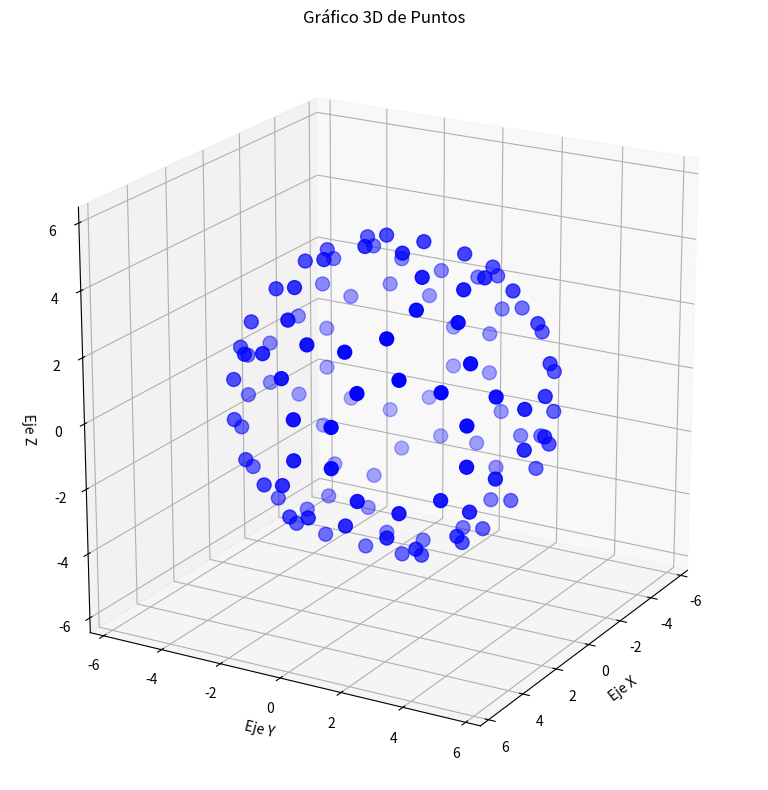

The script that saved this image:
import matplotlib.pyplot as plt
import numpy as np
from mpl_toolkits.mplot3d import Axes3D
from math import pow, sqrt
from scipy.constants import golden as phi
from sympy import S, N

def __plot_coordenadas(coordenadas):
    # Convertimos la lista de tuplas a arrays de NumPy para cada dimensión
    x = [punto[0] for punto in coordenadas]
    y = [punto[1] for punto in coordenadas]
    z = [punto[2] for punto in coordenadas]

    # Calculamos los valores máximos y mínimos para cada eje
    x_min, x_max = min(x), max(x)
    y_min, y_max = min(y), max(y)
    z_min, z_max = min(z), max(z)
    
    # Calculamos el rango más grande entre los tres ejes
    x_range = x_max - x_min
    y_range = y_max - y_min
    z_range = z_max - z_min
    max_range = max(x_range, y_range, z_range)
    
    # Calculamos el centro de cada eje
    x_center = (x_max + x_min) / 2
    y_center = (y_max + y_min) / 2
    z_center = (z_max + z_min) / 2
    
    # Añadimos un pequeño margen para mejor visualización (20% extra)
    margin = max_range * 0.2
    
    # Creamos la figura y el eje 3D
    fig = plt.figure(figsize=(10, 8))
    ax = fig.add_subplot(111, projection='3d')

    # Graficamos los puntos
    ax.scatter(x, y, z, color='blue', s=100, marker='o')

    # Configuramos el gráfico
    ax.set_box_aspect([1, 1, 1])
    ax.set_xlabel('Eje X')
    ax.set_ylabel('Eje Y')
    ax.set_zlabel('Eje Z')
    ax.set_title('Gráfico 3D de Puntos')

    # Establecemos límites dinámicos basados en los datos
    ax.set_xlim(x_center - (max_range/2 + margin), x_center + (max_range/2 + margin))
    ax.set_ylim(y_center - (max_range/2 + margin), y_center + (max_range/2 + margin))
    ax.set_zlim(z_center - (max_range/2 + margin), z_center + (max_range/2 + margin))

    # Ajustamos el ángulo de visión
    ax.view_init(elev=20, azim=30)

    # Añadimos una cuadrícula
    ax.grid(True)

    plt.tight_layout()
    plt.show()

def __tetraedro():
    return [(pow(-1,int((i+1)/2)), pow(-1,i), pow(-1,int(i/2))) for i in range(4)]

def __cubo():
    return [tuple(pow(-1, int(i/pow(2,j))) for j in range(3)) for i in range(8)]

def __octaedro():
    return [tuple(s if i == d else 0 for i in range(3)) for d in range(3) for s in [1, -1]]

def __dodecaedro():
    phi_2 = pow(phi, 2)
    vertices_1 = [tuple(v[(p+j)%3] for j in range(3)) for p in range(3) for i in range(4) for v in [(0, pow(-1, int(i/2)), (phi + 1) * pow(-1, i))]]
    vertices_2 = [(phi * pow(-1, int(i/4)), phi * pow(-1, int(i/2)), phi * pow(-1, int(i))) for i in range(8)]
    vertices = vertices_1 + vertices_2
    return vertices

def __icosaedro():
    return [tuple(v[(p+j)%3] for j in range(3)) for p in range(3) for i in range(4) for v in [(0, pow(-1, int(i/2)), phi * pow(-1, i))]]

def __tetraedro_truncado():
    return [tuple(a * b for a, b in zip(sign, [sqrt(2)/4 * (3 if j == i else 1) for j in range(3)])) for i in range(3) for sign in [(1,1,1), (1,-1,-1), (-1,1,-1), (-1,-1,1)]]

def __cubo_truncado():
    aux = 1 + sqrt(2)
    vertices_1 = [(pow(-1,int(i/4)), aux * pow(-1,int(i/2)), aux * pow(-1,i)) for i in range(8)]
    vertices_2 = [(aux * pow(-1,int(i/4)), pow(-1,int(i/2)), aux * pow(-1,i)) for i in range(8)]
    vertices_3 = [(aux * pow(-1,int(i/4)), aux * pow(-1,int(i/2)), pow(-1,i)) for i in range(8)]
    vertices = vertices_1 + vertices_2 + vertices_3

    return vertices

def __octaedro_truncado():
    sqrt_2 = sqrt(2)
    sqrt_2_2 = sqrt_2/2

    vertices_1 = [(sqrt_2 * pow(-1,int(i/2)), sqrt_2_2 * pow(-1,i), 0) for i in range(4)]
    vertices_2 = [(sqrt_2_2 * pow(-1,i), 0, sqrt_2 * pow(-1,int(i/2))) for i in range(4)]
    vertices_3 = [(0, sqrt_2 * pow(-1,int(i/2)), sqrt_2_2 * pow(-1,i)) for i in range(4)]
    vertices_4 = [(sqrt_2_2 * pow(-1,int(i/2)), sqrt_2 * pow(-1,i), 0) for i in range(4)]
    vertices_5 = [(sqrt_2 * pow(-1,i), 0, sqrt_2_2 * pow(-1,int(i/2))) for i in range(4)]
    vertices_6 = [(0, sqrt_2_2 * pow(-1,int(i/2)), sqrt_2 * pow(-1,i)) for i in range(4)]

    vertices = vertices_1 + vertices_2 + vertices_3 + vertices_4 + vertices_5 + vertices_6

    return vertices

def __dodecaedro_truncado():
    inv_phi = 1/phi
    phi_1 = phi + 1
    phi_2 = phi + 2
    phi__2 = 2 * phi

    vertices_1 = [(0, inv_phi * pow(-1,int(i/2)), phi_2 * pow(-1,i)) for i in range(4)]
    vertices_2 = [(inv_phi * pow(-1,int(i/2)), phi_2 * pow(-1,i), 0) for i in range(4)]
    vertices_3 = [(phi_2 * pow(-1,int(i/2)), 0, inv_phi * pow(-1,i)) for i in range(4)]
    
    vertices_4 = [(inv_phi * pow(-1,int(i/4)), phi * pow(-1,int(i/2)), phi__2 * pow(-1,i)) for i in range(8)]
    vertices_5 = [(phi__2 * pow(-1,int(i/4)), inv_phi * pow(-1,int(i/2)), phi * pow(-1,i)) for i in range(8)]
    vertices_6 = [(phi * pow(-1,int(i/4)), phi__2 * pow(-1,int(i/2)), inv_phi * pow(-1,i)) for i in range(8)]
    
    vertices_7 = [(phi * pow(-1,int(i/4)), 2 * pow(-1,int(i/2)), phi_1 * pow(-1,i)) for i in range(8)]
    vertices_8 = [(phi_1 * pow(-1,int(i/4)), phi * pow(-1,int(i/2)), 2 * pow(-1,i)) for i in range(8)]
    vertices_9 = [(2 * pow(-1,int(i/4)), phi_1 * pow(-1,int(i/2)), phi * pow(-1,i)) for i in range(8)]

    vertices = vertices_1 + vertices_2 + vertices_3 + \
        vertices_4 + vertices_5 + vertices_6 + \
            vertices_7 + vertices_8 + vertices_9

    return vertices

def __icosaedro_truncado():
    phi_2 = phi + 2
    phi__3 = 3 * phi
    phi__2 = 2 * phi
    phi_2_1 = 2*phi + 1

    vertices_1 = [(0, pow(-1,int(i/2)), phi__3 * pow(-1,i)) for i in range(4)]
    vertices_2 = [(pow(-1,int(i/2)), phi__3 * pow(-1,i), 0) for i in range(4)]
    vertices_3 = [(phi__3 * pow(-1,int(i/2)), 0, pow(-1,i)) for i in range(4)]

    vertices_4 = [(pow(-1,int(i/4)), phi_2 * pow(-1,int(i/2)), phi__2 * pow(-1,i)) for i in range(8)]
    vertices_5 = [(phi_2 * pow(-1,int(i/4)), phi__2 * pow(-1,int(i/2)), pow(-1,i)) for i in range(8)]
    vertices_6 = [(phi__2 * pow(-1,int(i/4)), pow(-1,int(i/2)), phi_2 * pow(-1,i)) for i in range(8)]

    vertices_7 = [(phi * pow(-1,int(i/4)), 2 * pow(-1,int(i/2)), phi_2_1 * pow(-1,i)) for i in range(8)]
    vertices_8 = [(2 * pow(-1,int(i/4)), phi_2_1 * pow(-1,int(i/2)), phi * pow(-1,i)) for i in range(8)]
    vertices_9 = [(phi_2_1 * pow(-1,int(i/4)), phi * pow(-1,int(i/2)), 2 * pow(-1,i)) for i in range(8)]

    vertices = vertices_1 + vertices_2 + vertices_3 + \
        vertices_4 + vertices_5 + vertices_6 + \
            vertices_7 + vertices_8 + vertices_9

    return vertices

def __cuboctaedro():
    return [(0 if j == 0 else [-1, 1][i//2], 0 if j == 1 else [-1, 1][i%2], 0 if j == 2 else [-1, 1][(i//2+i%2)%2]) for j in range(3) for i in range(4)]

def __cuboctaedro_truncado():
    sqrt_2_1 = 1 + sqrt(2)
    sqrt_2_2_1 = 1 + 2*sqrt(2)

    vertices_1 = [(pow(-1,int(i/4)), sqrt_2_1 * pow(-1,int(i/2)), sqrt_2_2_1 * pow(-1,i)) for i in range(8)]
    vertices_2 = [(sqrt_2_1 * pow(-1,int(i/4)), sqrt_2_2_1 * pow(-1,int(i/2)), pow(-1,i)) for i in range(8)]
    vertices_3 = [(sqrt_2_2_1 * pow(-1,int(i/4)), pow(-1,int(i/2)), sqrt_2_1 * pow(-1,i)) for i in range(8)]
    vertices_4 = [(sqrt_2_1 * pow(-1,int(i/4)), pow(-1,int(i/2)), sqrt_2_2_1 * pow(-1,i)) for i in range(8)]
    vertices_5 = [(pow(-1,int(i/4)), sqrt_2_2_1 * pow(-1,int(i/2)), sqrt_2_1 * pow(-1,i)) for i in range(8)]
    vertices_6 = [(sqrt_2_2_1 * pow(-1,int(i/4)), sqrt_2_1 * pow(-1,int(i/2)), pow(-1,i)) for i in range(8)]

    vertices = vertices_1 + vertices_2 + vertices_3 + \
        vertices_4 + vertices_5 + vertices_6
    return vertices

def __icosidodecaedro():
    phi_2 = phi/2
    phi_1_2 = 1 / (2*phi)

    vertices_1 = [(pow(-1,int(i)), 0, 0) for i in range(2)]
    vertices_2 = [(0, pow(-1,int(i)), 0) for i in range(2)]
    vertices_3 = [(0, 0, pow(-1,int(i))) for i in range(2)]

    vertices_4 = [(phi_2 * pow(-1,int(i/4)), phi_1_2 * pow(-1,int(i/2)), 0.5 * pow(-1,i)) for i in range(8)]
    vertices_5 = [(phi_1_2 * pow(-1,int(i/4)), 0.5 * pow(-1,int(i/2)), phi_2 * pow(-1,i)) for i in range(8)]
    vertices_6 = [(0.5 * pow(-1,int(i/4)), phi_2 * pow(-1,int(i/2)), phi_1_2 * pow(-1,i)) for i in range(8)]

    vertices = vertices_1 + vertices_2 + vertices_3 + \
        vertices_4 + vertices_5 + vertices_6

    return vertices

def __icosidodecaedro_truncado():
    phi_1 = 1 / phi
    phi_2 = 2 / phi
    phi___2 = 2 * phi
    phi__1 = 1 + phi
    phi__2 = 2 + phi
    phi__3 = 3 + phi
    phi_1_2 = 1 + 2*phi
    phi__1_2 = 2*phi - 1
    phi__1_3 = -1 + 3*phi

    vertices_1 = [(phi_1 * pow(-1,int(i/4)), phi_1 * pow(-1,int(i/2)), phi__3 * pow(-1,i)) for i in range(8)]
    vertices_2 = [(phi_1 * pow(-1,int(i/4)), phi__3 * pow(-1,int(i/2)), phi_1 * pow(-1,i)) for i in range(8)]
    vertices_3 = [(phi__3 * pow(-1,int(i/4)), phi_1 * pow(-1,int(i/2)), phi_1 * pow(-1,i)) for i in range(8)]

    vertices_4 = [(phi_2 * pow(-1,int(i/4)), phi * pow(-1,int(i/2)), phi_1_2 * pow(-1,i)) for i in range(8)]
    vertices_5 = [(phi * pow(-1,int(i/4)), phi_1_2 * pow(-1,int(i/2)), phi_2 * pow(-1,i)) for i in range(8)]
    vertices_6 = [(phi_1_2 * pow(-1,int(i/4)), phi_2 * pow(-1,int(i/2)), phi * pow(-1,i)) for i in range(8)]
    
    vertices_7 = [(phi_1 * pow(-1,int(i/4)), phi__1 * pow(-1,int(i/2)), phi__1_3 * pow(-1,i)) for i in range(8)]
    vertices_8 = [(phi__1 * pow(-1,int(i/4)), phi__1_3 * pow(-1,int(i/2)), phi_1 * pow(-1,i)) for i in range(8)]
    vertices_9 = [(phi__1_3 * pow(-1,int(i/4)), phi_1 * pow(-1,int(i/2)), phi__1 * pow(-1,i)) for i in range(8)]
    
    vertices_10 = [(phi__1_2 * pow(-1,int(i/4)), 2 * pow(-1,int(i/2)), phi__2 * pow(-1,i)) for i in range(8)]
    vertices_11 = [(2 * pow(-1,int(i/4)), phi__2 * pow(-1,int(i/2)), phi__1_2 * pow(-1,i)) for i in range(8)]
    vertices_12 = [(phi__2 * pow(-1,int(i/4)), phi__1_2 * pow(-1,int(i/2)), 2 * pow(-1,i)) for i in range(8)]
    
    vertices_13 = [(phi * pow(-1,int(i/4)), 3 * pow(-1,int(i/2)), phi___2 * pow(-1,i)) for i in range(8)]
    vertices_14 = [(3 * pow(-1,int(i/4)), phi___2 * pow(-1,int(i/2)), phi * pow(-1,i)) for i in range(8)]
    vertices_15 = [(phi___2 * pow(-1,int(i/4)), phi * pow(-1,int(i/2)), 3 * pow(-1,i)) for i in range(8)]

    vertices = vertices_1 + vertices_2 + vertices_3 + \
        vertices_4 + vertices_5 + vertices_6 + \
        vertices_7 + vertices_8 + vertices_9 + \
        vertices_10 + vertices_11 + vertices_12 + \
        vertices_13 + vertices_14 + vertices_15
    return vertices

def __cubo_romo():
    tribonacci = 1.839286755214161
    tribonacci_1 = 1/tribonacci

    vertices_1 = [(pow(-1,int(i/4)), tribonacci * pow(-1,int(i/2)), tribonacci_1 * pow(-1,i)) for i in range(8)]
    vertices_2 = [(tribonacci_1 * pow(-1,int(i/4)), pow(-1,int(i/2)), tribonacci * pow(-1,i)) for i in range(8)]
    vertices_3 = [(tribonacci * pow(-1,int(i/4)), tribonacci_1 * pow(-1,int(i/2)), pow(-1,i)) for i in range(8)]

    vertices = vertices_1 + vertices_2 + vertices_3
    return vertices

def __dodecaedro_romo():
    phi_2 = phi/2
    phi_1_2 = 1 / (2*phi)

    vertices_1 = [(pow(-1,int(i)), 0, 0) for i in range(2)]
    vertices_2 = [(0, pow(-1,int(i)), 0) for i in range(2)]
    vertices_3 = [(0, 0, pow(-1,int(i))) for i in range(2)]

    vertices_4 = [(phi_2 * pow(-1,int(i/4)), phi_1_2 * pow(-1,int(i/2)), 0.5 * pow(-1,i)) for i in range(8)]
    vertices_5 = [(phi_1_2 * pow(-1,int(i/4)), 0.5 * pow(-1,int(i/2)), phi_2 * pow(-1,i)) for i in range(8)]
    vertices_6 = [(0.5 * pow(-1,int(i/4)), phi_2 * pow(-1,int(i/2)), phi_1_2 * pow(-1,i)) for i in range(8)]

    vertices = vertices_1 + vertices_2 + vertices_3 + \
        vertices_4 + vertices_5 + vertices_6

    return vertices

def __rombicuboctaedro():
    sqrt_2_1 = 1 + sqrt(2)

    vertices_1 = [(sqrt_2_1 * pow(-1,int(i/4)), pow(-1,int(i/2)), pow(-1,i)) for i in range(8)]
    vertices_2 = [(pow(-1,int(i/4)), pow(-1,int(i/2)), sqrt_2_1 * pow(-1,i)) for i in range(8)]
    vertices_3 = [(pow(-1,int(i/4)), sqrt_2_1 * pow(-1,int(i/2)), pow(-1,i)) for i in range(8)]

    vertices = vertices_1 + vertices_2 + vertices_3
    return vertices

def __rombicosidodecaedro():
    phi__2 = pow(phi,2)
    phi__3 = pow(phi,3)
    phi___2 = 2*phi
    phi_2 = 2 + phi

    vertices_1 = [(pow(-1,int(i/4)), pow(-1,int(i/2)), phi__3 * pow(-1,i)) for i in range(8)]
    vertices_2 = [(pow(-1,int(i/4)), phi__3 * pow(-1,int(i/2)), pow(-1,i)) for i in range(8)]
    vertices_3 = [(phi__3 * pow(-1,int(i/4)), pow(-1,int(i/2)), pow(-1,i)) for i in range(8)]

    vertices_4 = [(phi__2 * pow(-1,int(i/4)), phi * pow(-1,int(i/2)), phi___2 * pow(-1,i)) for i in range(8)]
    vertices_5 = [(phi * pow(-1,int(i/4)), phi___2 * pow(-1,int(i/2)), phi__2 * pow(-1,i)) for i in range(8)]
    vertices_6 = [(phi___2 * pow(-1,int(i/4)), phi__2 * pow(-1,int(i/2)), phi * pow(-1,i)) for i in range(8)]

    vertices_7 = [(phi_2 * pow(-1,int(i/2)), 0, phi__2 * pow(-1,i)) for i in range(4)]
    vertices_8 = [(0, phi___2 * pow(-1,int(i/2)), phi_2 * pow(-1,i)) for i in range(4)]
    vertices_9 = [(phi___2 * pow(-1,int(i/2)), phi_2 * pow(-1,i), 0) for i in range(4)]

    vertices = vertices_1 + vertices_2 + vertices_3 + \
        vertices_4 + vertices_5 + vertices_6 + \
        vertices_7 + vertices_8 + vertices_9

    return vertices


poliedros = {"tetraedro": __tetraedro,
             "cubo": __cubo,
             "octaedro": __octaedro,
             "dodecaedro": __dodecaedro,
             "icosaedro": __icosaedro,
             "cuboctaedro": __cuboctaedro,
             "icosidodecaedro": __icosidodecaedro,
             "tetraedro truncado": __tetraedro_truncado,
             "cubo truncado": __cubo_truncado,
             "octaedro truncado": __octaedro_truncado,
             "dodecaedro truncado": __dodecaedro_truncado,
             "icosaedro truncado": __icosaedro_truncado,
             "cuboctaedro truncado": __cuboctaedro_truncado,
             "icosidodecaedro truncado": __icosidodecaedro_truncado,
             "cubo romo": __cubo_romo, # ARREGLAR
             "dodecaedro romo": __dodecaedro_romo, # ARREGLAR
             "rombicuboctaedro": __rombicuboctaedro,
             "rombicosidodecaedro": __rombicosidodecaedro}

def generar_vertices(poliedro):
    return poliedros[poliedro]()

#__plot_coordenadas(generar_vertices("tetraedro"))
#__plot_coordenadas(generar_vertices("cubo"))
#__plot_coordenadas(generar_vertices("octaedro"))
#__plot_coordenadas(generar_vertices("dodecaedro"))
#__plot_coordenadas(generar_vertices("icosaedro"))
#__plot_coordenadas(generar_vertices("cuboctaedro"))
#__plot_coordenadas(generar_vertices("icosidodecaedro"))
#__plot_coordenadas(generar_vertices("tetraedro truncado"))
#__plot_coordenadas(generar_vertices("cubo truncado"))
#__plot_coordenadas(generar_vertices("octaedro truncado"))
#__plot_coordenadas(generar_vertices("dodecaedro truncado"))
#__plot_coordenadas(generar_vertices("icosaedro truncado"))
#__plot_coordenadas(generar_vertices("cuboctaedro truncado"))
__plot_coordenadas(generar_vertices("icosidodecaedro truncado"))
#__plot_coordenadas(generar_vertices("cubo romo"))
#__plot_coordenadas(generar_vertices("dodecaedro romo"))
#__plot_coordenadas(generar_vertices("rombicuboctaedro"))
#__plot_coordenadas(generar_vertices("rombicosidodecaedro"))
